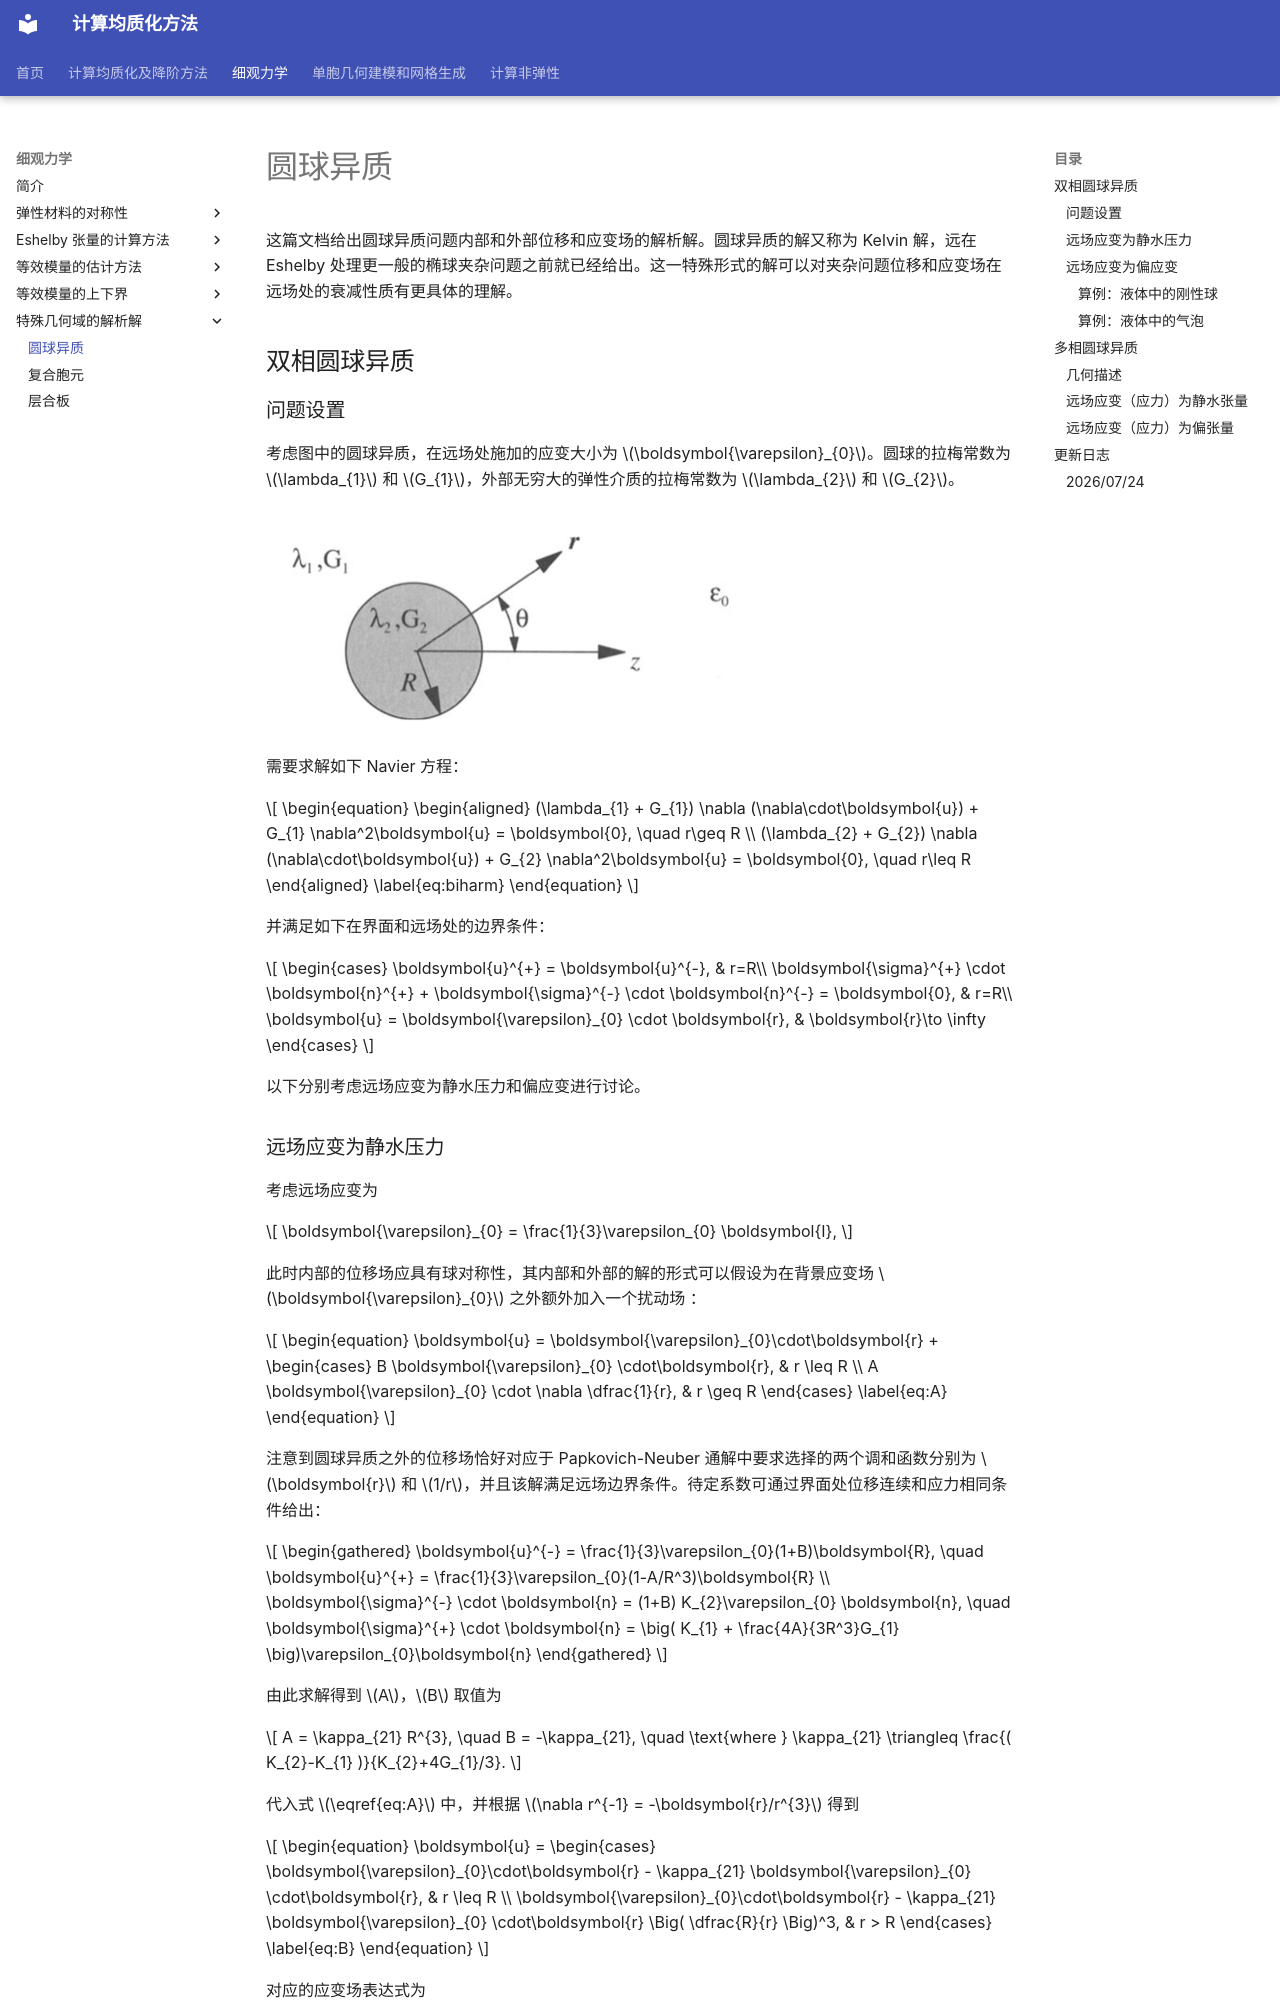

repository: qiuxiaohuo/C21GroupWeb-public · page: _mmech/特殊几何域的解析解/圆球异质/index.html · generator: mkdocs

# 圆球异质

这篇文档给出圆球异质问题内部和外部位移和应变场的解析解。圆球异质的解又称为 Kelvin 解，远在 Eshelby 处理更一般的椭球夹杂问题之前就已经给出。这一特殊形式的解可以对夹杂问题位移和应变场在远场处的衰减性质有更具体的理解。

## 双相圆球异质

### 问题设置

考虑图中的圆球异质，在远场处施加的应变大小为 $\boldsymbol{\varepsilon}_{0}$。圆球的拉梅常数为 $\lambda_{1}$ 和 $G_{1}$，外部无穷大的弹性介质的拉梅常数为 $\lambda_{2}$ 和 $G_{2}$。

![image-20260221090003478](../../assets/image-20260221090003478.png)

需要求解如下 Navier 方程：

$$
\begin{equation}
\begin{aligned}
(\lambda_{1} + G_{1}) \nabla (\nabla\cdot\boldsymbol{u}) + G_{1} \nabla^2\boldsymbol{u} = \boldsymbol{0}, \quad r\geq R \\
(\lambda_{2} + G_{2}) \nabla (\nabla\cdot\boldsymbol{u}) + G_{2} \nabla^2\boldsymbol{u} = \boldsymbol{0}, \quad r\leq R
\end{aligned}
\label{eq:biharm}
\end{equation}
$$

并满足如下在界面和远场处的边界条件：

$$
\begin{cases}
\boldsymbol{u}^{+} = \boldsymbol{u}^{-}, & r=R\\
\boldsymbol{\sigma}^{+} \cdot \boldsymbol{n}^{+} + \boldsymbol{\sigma}^{-} \cdot \boldsymbol{n}^{-} = \boldsymbol{0}, & r=R\\
\boldsymbol{u} = \boldsymbol{\varepsilon}_{0} \cdot \boldsymbol{r}, & \boldsymbol{r}\to \infty
\end{cases}
$$


以下分别考虑远场应变为静水压力和偏应变进行讨论。
